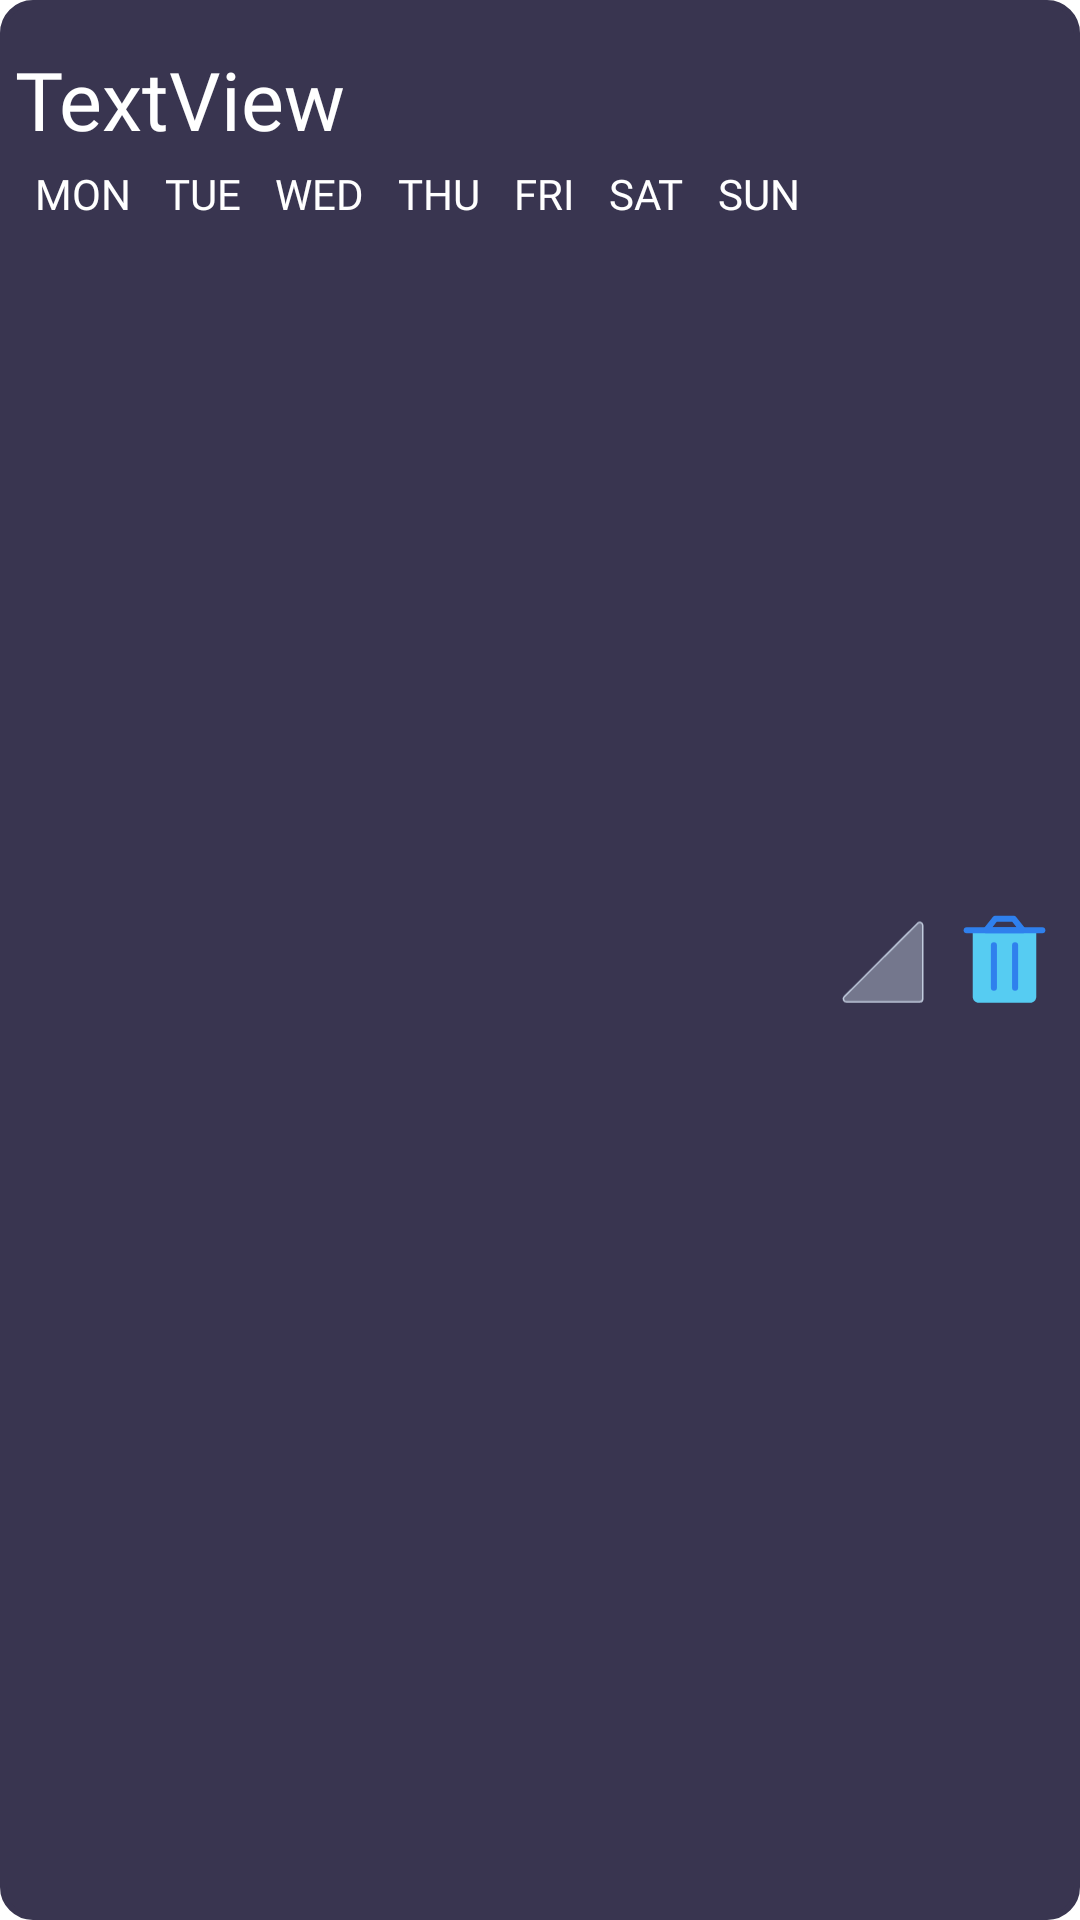

Reconstruct the res/layout file that produces this screen, plus the resources it refers to.
<!-- AndroidManifest.xml: application theme Theme.EasyO_Alarm -->
<!-- res/layout/mainalarm_raw.xml -->
<?xml version="1.0" encoding="utf-8"?>
<LinearLayout xmlns:android="http://schemas.android.com/apk/res/android"
    xmlns:app="http://schemas.android.com/apk/res-auto"
    xmlns:tools="http://schemas.android.com/tools"
    android:orientation="horizontal" android:layout_width="match_parent"
    android:id="@+id/row_GroupView"
    android:paddingLeft="5dp"
    android:paddingRight="5dp"
    android:paddingBottom="15dp"
    android:paddingTop="15dp"
    android:background="@drawable/new_recent_alarm_text_background"
    android:layout_height="wrap_content"
    android:layout_marginBottom="14dp">

    <Switch
        android:id="@+id/row_switch"
        android:layout_width="wrap_content"
        android:layout_height="wrap_content"
        android:layout_gravity="center"
        android:layout_weight="1"
        android:checked="true"
        android:track="@drawable/switch_track_selector"
        android:thumb="@drawable/switch_thumb_selector"
        tools:ignore="UseSwitchCompatOrMaterialXml" />

    <LinearLayout
        android:layout_width="wrap_content"
        android:layout_height="60dp"
        android:layout_weight="300"
        android:orientation="vertical">

        <TextView
            android:id="@+id/row_clcok"
            android:layout_width="match_parent"
            android:layout_height="wrap_content"
            android:layout_weight="1"
            android:fontFamily="@font/nanumgothicbold"
            android:textSize="27dp"
            android:textColor="@color/white"
            android:text="TextView" />

        <LinearLayout
            android:layout_width="match_parent"
            android:layout_height="wrap_content"
            android:padding="1dp"
            android:orientation="horizontal">

            <TextView
                android:id="@+id/row_mon"
                android:layout_width="wrap_content"
                android:layout_height="wrap_content"
                android:layout_weight="1"
                android:fontFamily="@font/nanumgothicbold"
                android:gravity="center"
                android:text="@string/week_mon"
                android:textSize="14dp"
                android:textColor="@color/white" />

            <TextView
                android:id="@+id/row_tues"
                android:layout_width="wrap_content"
                android:layout_height="wrap_content"
                android:fontFamily="@font/nanumgothicbold"
                android:textColor="@color/white"
                android:layout_weight="1"
                android:gravity="center"
                android:textSize="14dp"
                android:text="@string/week_tue" />

            <TextView
                android:id="@+id/row_wed"
                android:layout_width="wrap_content"
                android:layout_height="wrap_content"
                android:layout_weight="1"
                android:fontFamily="@font/nanumgothicbold"
                android:textColor="@color/white"
                android:gravity="center"
                android:textSize="14dp"
                android:text="@string/week_wed" />

            <TextView
                android:id="@+id/row_thur"
                android:layout_width="wrap_content"
                android:layout_height="wrap_content"
                android:fontFamily="@font/nanumgothicbold"
                android:textColor="@color/white"
                android:layout_weight="1"
                android:gravity="center"
                android:textSize="14dp"
                android:text="@string/week_thur" />

            <TextView
                android:id="@+id/row_fri"
                android:layout_width="wrap_content"
                android:layout_height="wrap_content"
                android:fontFamily="@font/nanumgothicbold"
                android:textColor="@color/white"
                android:layout_weight="1"
                android:gravity="center"
                android:textSize="14dp"
                android:text="@string/week_fri" />

            <TextView
                android:id="@+id/row_sat"
                android:layout_width="wrap_content"
                android:layout_height="wrap_content"
                android:fontFamily="@font/nanumgothicbold"
                android:textColor="@color/white"
                android:layout_weight="1"
                android:gravity="center"
                android:textSize="14dp"
                android:text="@string/week_sat" />

            <TextView
                android:id="@+id/row_sun"
                android:layout_width="wrap_content"
                android:layout_height="wrap_content"
                android:fontFamily="@font/nanumgothicbold"
                android:textColor="@color/white"
                android:layout_weight="1"
                android:gravity="center"
                android:textSize="14dp"
                android:text="@string/week_sun" />

        </LinearLayout>

    </LinearLayout>

    <ImageView
        android:id="@+id/row_image_volume"
        android:layout_width="40dp"
        android:layout_height="50dp"
        android:layout_gravity="center_vertical"
        android:layout_weight="1"
        app:srcCompat="@drawable/vol0" />

    <Space
        android:layout_width="wrap_content"
        android:layout_height="wrap_content"
        android:layout_weight="2" />

    <ImageView
        android:id="@+id/short_image_trash"
        android:layout_width="40dp"
        android:layout_height="50dp"
        android:layout_gravity="center_vertical"
        android:layout_weight="1"
        app:srcCompat="@drawable/new_trash" />
</LinearLayout>
<!-- resources referenced by this layout -->
<resources>
  <color name="white">#FFFFFF</color>
  <!-- drawable new_recent_alarm_text_background (drawable) -->
  <?xml version="1.0" encoding="utf-8"?>
  <shape xmlns:android="http://schemas.android.com/apk/res/android"
      android:shape="rectangle" >
      <solid android:color="@null"/>
      <solid android:color="@color/new_alarmItem_background"/>
      <corners android:bottomRightRadius="10dp"
          android:bottomLeftRadius="10dp"
          android:topLeftRadius="10dp"
          android:topRightRadius="10dp"/>
      <stroke
          android:width="2dp"
          android:color="@color/new_alarmItem_background"
          />
  
  </shape>
  <!-- drawable vol0 (drawable) -->
  <vector xmlns:android="http://schemas.android.com/apk/res/android"
      android:width="81dp"
      android:height="80dp"
      android:viewportWidth="81"
      android:viewportHeight="80">
    <path
        android:pathData="M64.7099,15.4143C65.9698,14.1543 68.1241,15.0467 68.1241,16.8285V66.0001C68.1241,67.1046 67.2286,68.0001 66.1241,68.0001H16.9525C15.1707,68.0001 14.2784,65.8458 15.5383,64.5858L64.7099,15.4143Z"
        android:fillColor="#C2CCDE"
        android:fillAlpha="0.25"/>
    <path
        android:pathData="M68.1241,16.8142V66.0137C68.1167,67.1119 67.2241,68.0001 66.1241,68.0001H16.9525C15.1707,68.0001 14.2784,65.8458 15.5383,64.5858L64.7099,15.4143C65.9664,14.1577 68.1126,15.0419 68.1241,16.8142Z"
        android:fillColor="#C2CCDE"
        android:fillAlpha="0.25"/>
    <path
        android:strokeWidth="1"
        android:pathData="M66.1241,68.0001H16.9525C15.1707,68.0001 14.2784,65.8458 15.5383,64.5858L64.7099,15.4143M66.1241,68.0001C67.2286,68.0001 68.1241,67.1046 68.1241,66.0001V16.8285C68.1241,15.0467 65.9698,14.1543 64.7099,15.4143M66.1241,68.0001C67.2241,68.0001 68.1167,67.1119 68.1241,66.0137V16.8142C68.1126,15.0419 65.9664,14.1577 64.7099,15.4143"
        android:strokeLineJoin="round"
        android:fillColor="#00000000"
        android:strokeColor="#C2CCDE"
        android:strokeLineCap="round"/>
  </vector>
  <string name="week_fri">FRI</string>
  <string name="week_mon">MON</string>
  <string name="week_sat">SAT</string>
  <string name="week_sun">SUN</string>
  <string name="week_thur">THU</string>
  <string name="week_tue">TUE</string>
  <string name="week_wed">WED</string>
  <style name="Theme.EasyO_Alarm" parent="Theme.MaterialComponents.DayNight.DarkActionBar">
          
          <item name="colorPrimary">@color/purple_500</item>
          <item name="colorPrimaryVariant">@color/purple_700</item>
          <item name="colorOnPrimary">@color/white</item>
          
          <item name="colorSecondary">@color/teal_200</item>
          <item name="colorSecondaryVariant">@color/teal_700</item>
          <item name="colorOnSecondary">@color/black</item>
          
          <item name="android:statusBarColor" tools:targetApi="l">?attr/colorPrimaryVariant</item>
          
          
          <item name="android:forceDarkAllowed" tools:targetApi="q">false</item>
  
          
          <item name="windowActionBar">false</item>
          <item name="windowNoTitle">true</item>
  
          
          <item name="android:windowTranslucentStatus">true</item>
          <item name="android:windowTranslucentNavigation">true</item>
  
  
      </style>
  <color name="new_alarmItem_background">#393550</color>
  <color name="purple_500">#FF6200EE</color>
  <color name="purple_700">#FF3700B3</color>
  <color name="teal_200">#FF03DAC5</color>
  <color name="teal_700">#FF018786</color>
  <color name="black">#000000</color>
</resources>
